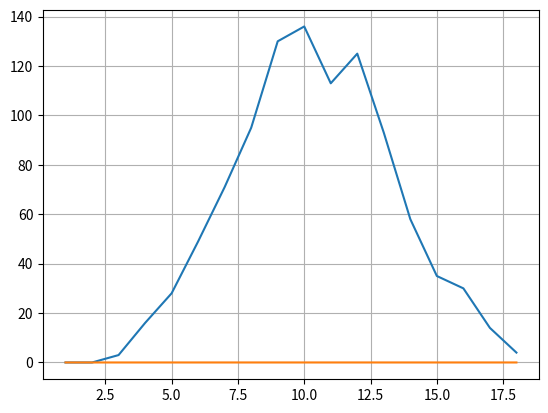

The script that saved this image:
import random
import numpy
from matplotlib import pyplot
from scipy.stats import norm

sums = []
die_rolls = 3
plot_range = die_rolls*6+1

for i in range(0,1000):

	rolls = []

	for roll in range(1,die_rolls+1):

		die_roll = random.randint(1,6)
		rolls.append(die_roll)

	sum_dice = numpy.sum(rolls)

	sums.append(sum_dice)

# pyplot.plot(sums)
# pyplot.show()

counts = []
for i in range(1,plot_range):
	count = sums.count(i)
	counts.append(count)

mean,std=norm.fit(counts)
print(mean)
y = norm.pdf(numpy.arange(1,plot_range), mean, std)

pyplot.plot(numpy.arange(1,plot_range),counts)
pyplot.grid()
pyplot.plot(numpy.arange(1,plot_range),y)
pyplot.show()
